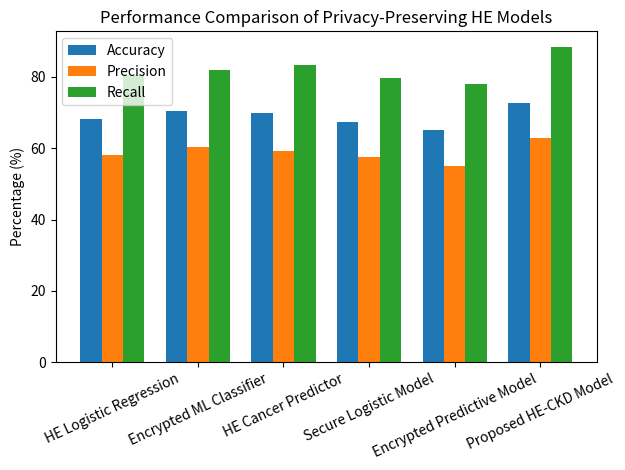

Generate this figure with matplotlib:
import matplotlib.pyplot as plt
import numpy as np

models = [
    "HE Logistic Regression",
    "Encrypted ML Classifier",
    "HE Cancer Predictor",
    "Secure Logistic Model",
    "Encrypted Predictive Model",
    "Proposed HE-CKD Model"
]

accuracy = [68.2, 70.5, 69.8, 67.4, 65.0, 72.68]
precision = [58.1, 60.3, 59.2, 57.5, 55.0, 62.82]
recall = [80.5, 82.0, 83.4, 79.6, 78.0, 88.31]

x = np.arange(len(models))
width = 0.25

plt.figure()

plt.bar(x - width, accuracy, width)
plt.bar(x, precision, width)
plt.bar(x + width, recall, width)

plt.xticks(x, models, rotation=25)
plt.ylabel("Percentage (%)")
plt.title("Performance Comparison of Privacy-Preserving HE Models")

plt.legend(["Accuracy", "Precision", "Recall"])

plt.tight_layout()
plt.show()
